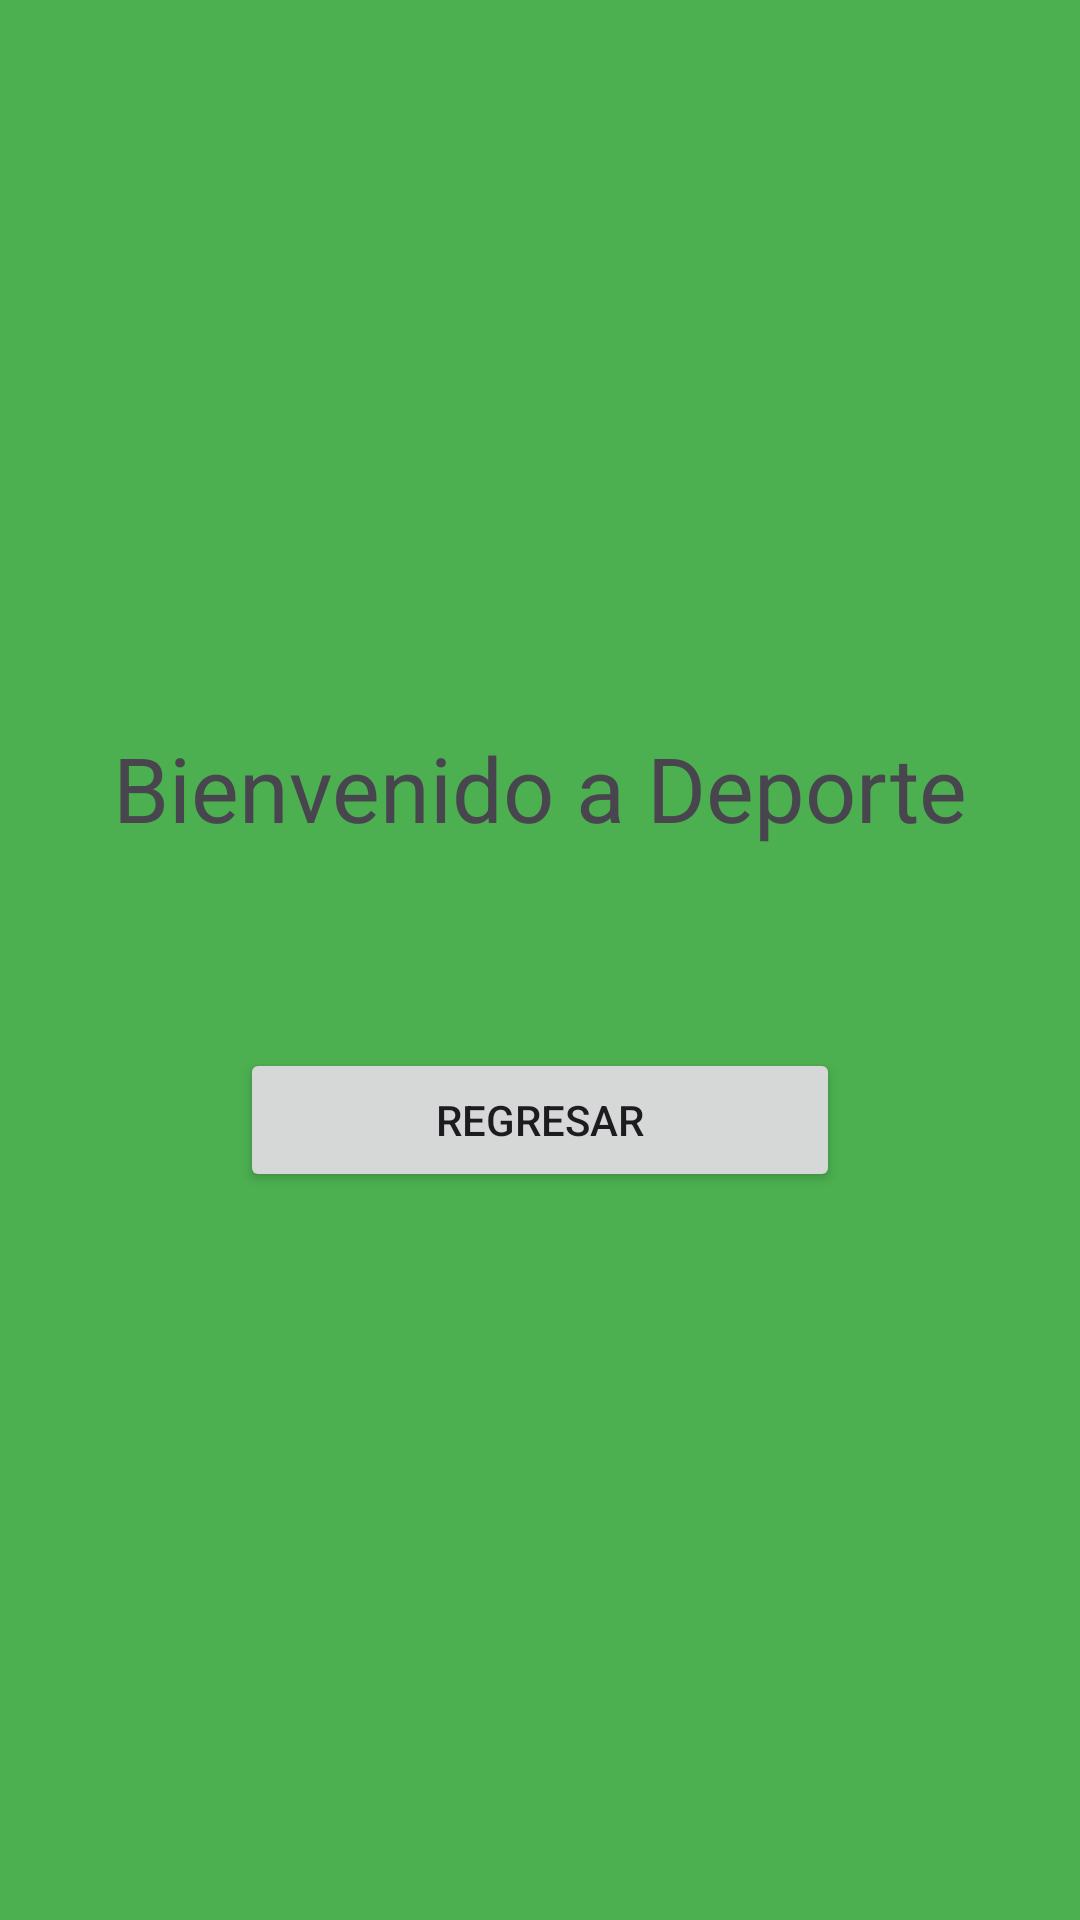

Produce the Android XML layout that renders to this screen, including the resource entries it uses.
<!-- AndroidManifest.xml: application theme Theme.TallerSharedPreferences -->
<!-- res/layout/activity_deporte.xml -->
<?xml version="1.0" encoding="utf-8"?>
<LinearLayout
    xmlns:android="http://schemas.android.com/apk/res/android"
    xmlns:app="http://schemas.android.com/apk/res-auto"
    xmlns:tools="http://schemas.android.com/tools"
    android:id="@+id/main"
    android:layout_width="match_parent"
    android:layout_height="match_parent"
    android:gravity="center"
    android:orientation="vertical"
    android:background="#4CAF50"
    tools:context=".DeporteActivity">

    <TextView
        android:layout_width="wrap_content"
        android:layout_height="wrap_content"
        android:text="Bienvenido a Deporte"
        android:textSize="30dp"/>

    <TextView
        android:id="@+id/txt_usuario_deporte"
        android:layout_width="wrap_content"
        android:layout_height="wrap_content"
        android:textSize="50dp"/>

    <Button
        android:id="@+id/btn_regresar"
        android:layout_width="200dp"
        android:layout_height="wrap_content"
        android:text="Regresar"/>

</LinearLayout>
<!-- resources referenced by this layout -->
<resources>
  <style name="Theme.TallerSharedPreferences" parent="Base.Theme.TallerSharedPreferences" />
  <style name="Base.Theme.TallerSharedPreferences" parent="Theme.Material3.DayNight.NoActionBar">
          
          
      </style>
</resources>
